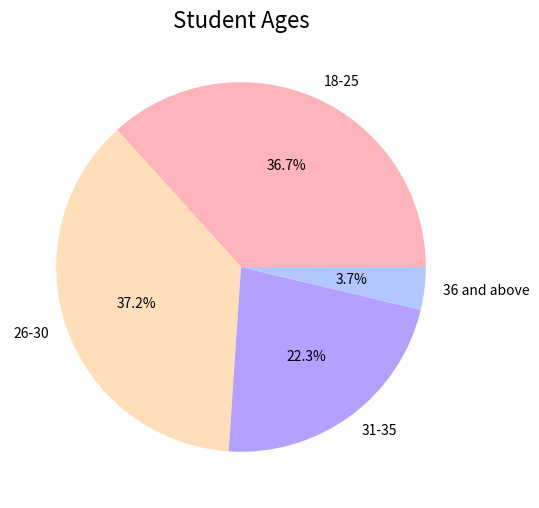

Generate this figure with matplotlib:
import matplotlib.pyplot as plt

age_groups = ['18-25', '26-30', '31-35', '36 and above']
age_distribution = [69, 70, 42, 7]

plt.figure(figsize=(8, 6))
colors = ['#FFB3BA', '#FFDFBA', '#B4A0FF', '#B3C6FF']

plt.pie(age_distribution, labels=age_groups, colors=colors, autopct='%1.1f%%')
plt.title("Student Ages", fontsize=16)

plt.show()
